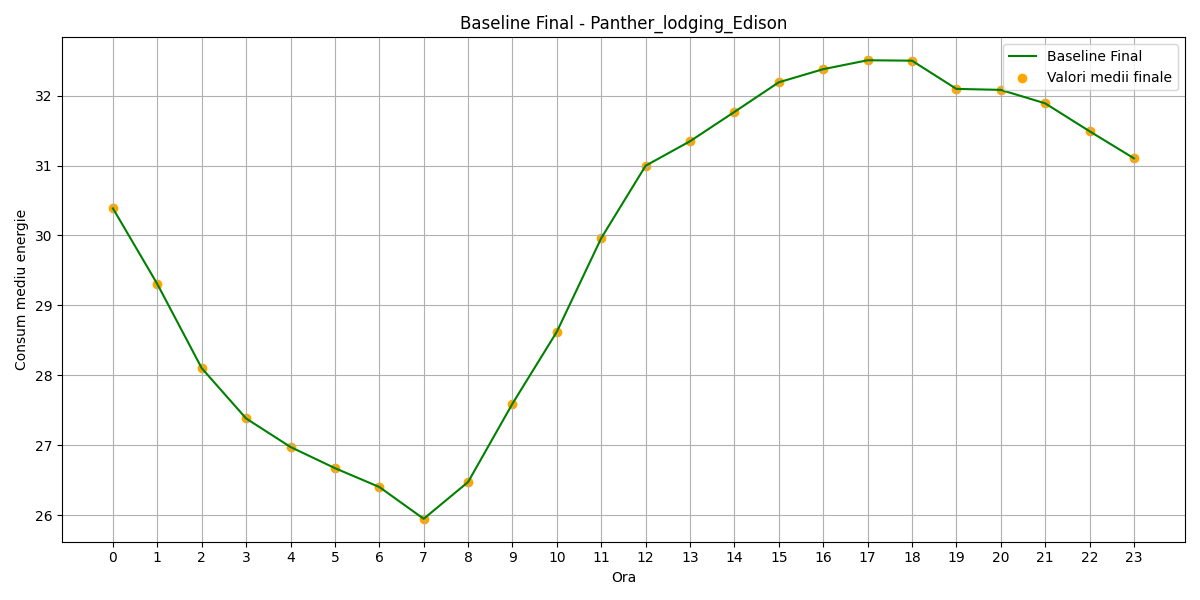

Data behind this chart, as committed beside it:
hour, B(t)_final
0, 30.39
1, 29.31
2, 28.1
3, 27.38
4, 26.98
5, 26.67
6, 26.4
7, 25.95
8, 26.47
9, 27.6
10, 28.62
11, 29.96
12, 31
13, 31.35
14, 31.77
15, 32.19
16, 32.38
17, 32.51
18, 32.5
19, 32.1
20, 32.08
21, 31.89
22, 31.49
23, 31.1
